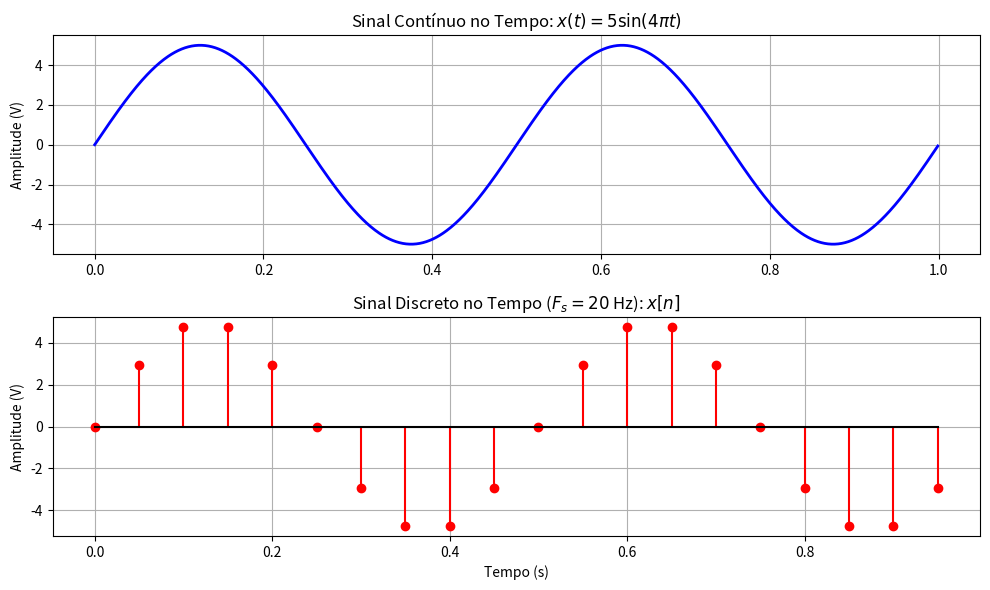

Write the Python code that produced this figure.
import numpy as np
import matplotlib.pyplot as plt

# Parâmetros do sinal
f = 2.0        # Frequência do sinal em Hz (2 oscilações por segundo)
A = 5.0        # Amplitude
Fs = 20.0      # Frequência de amostragem em Hz
Ts = 1 / Fs    # Período de amostragem

# Sinal contínuo (Simulado usando uma alta resolução temporal)
t_cont = np.arange(0, 1.0, 0.001)  # de 0 a 1 segundo com passos de 1 ms
x_cont = A * np.sin(2 * np.pi * f * t_cont)

# Sinal discreto (Amostrado)
n = np.arange(0, 20)               # 20 amostras (cobre 1 segundo, pois Fs = 20)
t_disc = n * Ts                    # Mapeando o índice n para o tempo real em segundos
x_disc = A * np.sin(2 * np.pi * f * t_disc)

# --- Plotagem dos Resultados ---
plt.figure(figsize=(10, 6))

# Gráfico do Sinal Contínuo
plt.subplot(2, 1, 1)
plt.plot(t_cont, x_cont, color='blue', linewidth=2)
plt.title('Sinal Contínuo no Tempo: $x(t) = 5 \sin(4\pi t)$')
plt.ylabel('Amplitude (V)')
plt.grid(True)

# Gráfico do Sinal Discreto
plt.subplot(2, 1, 2)
# Utiliza-se 'stem' para representar sequências discretas graficamente
plt.stem(t_disc, x_disc, linefmt='red', markerfmt='ro', basefmt='k')
plt.title('Sinal Discreto no Tempo ($F_s = 20$ Hz): $x[n]$')
plt.xlabel('Tempo (s)')
plt.ylabel('Amplitude (V)')
plt.grid(True)

plt.tight_layout()
plt.show()

# Imprimindo os primeiros 5 valores da sequência discreta para análise numérica
print("Índice (n) | Tempo (s) | Valor x[n]")
print("-" * 35)
for i in range(5):
    print(f"    {n[i]}      |   {t_disc[i]:.2f}    |  {x_disc[i]:.4f}")
